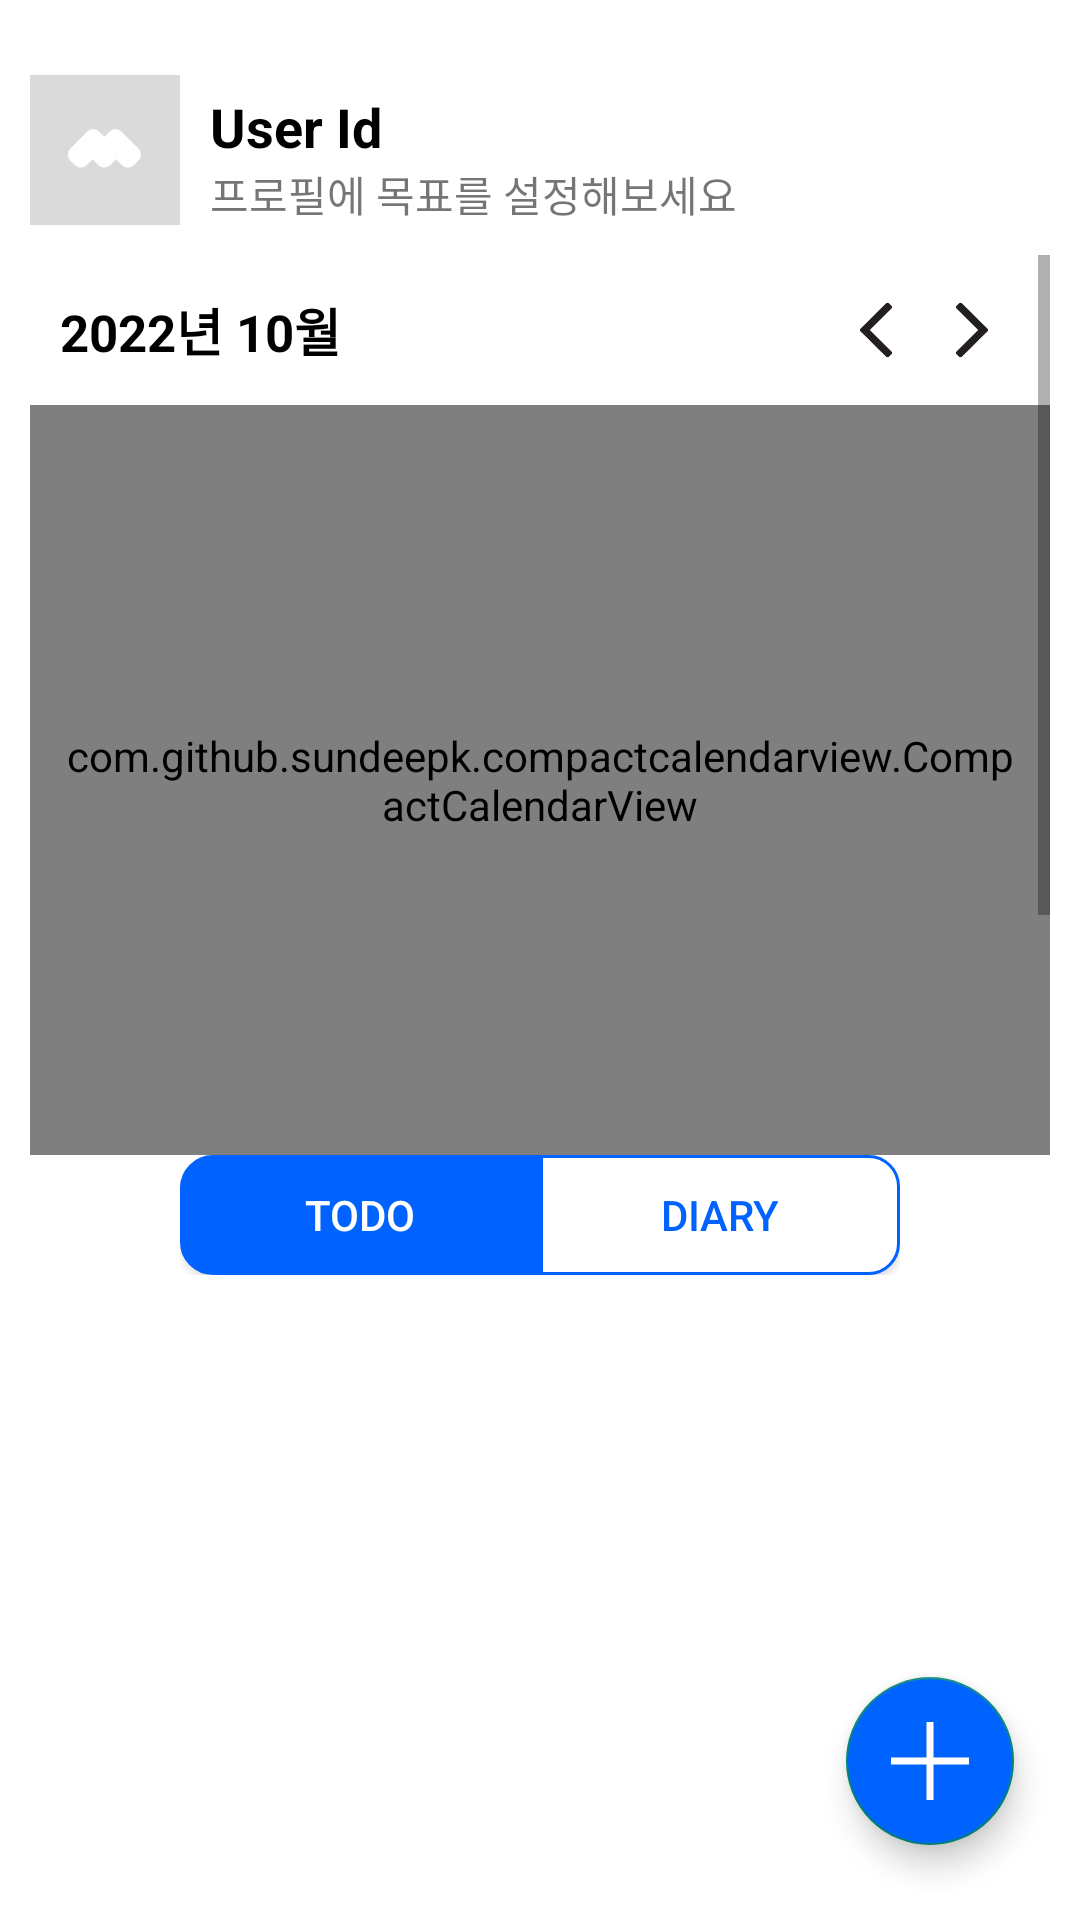

Write the Android layout XML for this screen, with the resource values it uses.
<!-- AndroidManifest.xml: application theme Theme.Mustodo_test -->
<!-- res/layout/frag_home.xml -->
<?xml version="1.0" encoding="utf-8"?>
<RelativeLayout
    xmlns:android="http://schemas.android.com/apk/res/android"
    xmlns:app="http://schemas.android.com/apk/res-auto"
    xmlns:tools="http://schemas.android.com/tools"
    android:layout_width="match_parent"
    android:layout_height="match_parent"
    android:background="@color/white"
    android:padding="10dp"
    >

    <LinearLayout
        android:id="@+id/userLayout"
        android:layout_width="match_parent"
        android:layout_height="wrap_content"
        android:layout_marginTop="15dp">

        <ImageView
            android:id="@+id/profile_view"
            android:scaleType="centerCrop"
            android:layout_width="50dp"
            android:layout_height="50dp"
            android:background="@drawable/round_card"
            android:src="@drawable/noimg"/>

        <LinearLayout
            android:layout_width="wrap_content"
            android:layout_height="wrap_content"
            android:layout_marginLeft="10dp"
            android:layout_marginTop="5dp"
            android:orientation="vertical">

            <TextView
                android:id="@+id/textUserNick"
                android:layout_width="wrap_content"
                android:layout_height="wrap_content"
                android:text="User Id"
                android:textColor="@color/black"
                android:textSize="18sp"
                android:textStyle="bold" />

            <TextView
                android:id="@+id/profile_msg"
                android:layout_width="wrap_content"
                android:layout_height="wrap_content"
                android:text="프로필에 목표를 설정해보세요" />


        </LinearLayout>

    </LinearLayout>

    <ScrollView
        android:layout_width="match_parent"
        android:layout_height="match_parent"
        android:layout_below="@+id/userLayout"
        android:layout_alignParentEnd="true"
        android:layout_marginTop="10dp"
        android:background="@color/white">

        <LinearLayout
            android:id="@+id/first_view"
            android:layout_width="match_parent"
            android:layout_height="wrap_content"
            android:layout_below="@+id/userLayout"
            android:orientation="vertical">

            <LinearLayout
                android:layout_width="match_parent"
                android:layout_height="wrap_content"
                android:layout_margin="10dp"
                android:gravity="center"
                android:orientation="horizontal">

                <LinearLayout
                    android:layout_width="wrap_content"
                    android:layout_height="wrap_content"
                    android:layout_weight="3"
                    android:orientation="horizontal">

                    <TextView
                        android:id="@+id/dateText"
                        android:layout_width="wrap_content"
                        android:layout_height="wrap_content"
                        android:text="2022년 10월"
                        android:textColor="@color/black"
                        android:textSize="17sp"
                        android:textStyle="bold" />

                </LinearLayout>


                <ImageButton
                    android:id="@+id/prev_btn"
                    android:layout_width="12dp"
                    android:layout_height="30dp"
                    android:layout_marginRight="10dp"
                    android:background="@color/transparent"
                    android:scaleType="fitCenter"
                    android:src="@drawable/left_arrow"
                    android:textColor="@color/black" />

                <ImageButton
                    android:id="@+id/next_btn"
                    android:layout_width="12dp"
                    android:layout_height="30dp"
                    android:layout_marginLeft="10dp"
                    android:layout_marginRight="10dp"
                    android:background="@color/transparent"
                    android:scaleType="fitCenter"
                    android:src="@drawable/right_arrow"
                    android:textColor="@color/black" />



            </LinearLayout>

            <LinearLayout
                android:layout_width="match_parent"
                android:layout_height="wrap_content"
                android:orientation="vertical">

                <com.github.sundeepk.compactcalendarview.CompactCalendarView
                    xmlns:app="http://schemas.android.com/apk/res-auto"
                    android:id="@+id/month_view"
                    android:layout_width="match_parent"
                    android:layout_height="250dp"
                    android:paddingLeft="10dp"
                    android:paddingRight="10dp"
                    app:compactCalendarBackgroundColor="#fff"
                    app:compactCalendarCurrentDayBackgroundColor="#FFE180"
                    app:compactCalendarCurrentSelectedDayBackgroundColor="#E57373"
                    app:compactCalendarMultiEventIndicatorColor="#fff"
                    app:compactCalendarTargetHeight="250dp"
                    app:compactCalendarTextColor="#000"
                    app:compactCalendarTextSize="12sp" />


            </LinearLayout>


            <LinearLayout
                android:layout_width="wrap_content"
                android:layout_height="wrap_content"
                android:layout_gravity="center">

                <Button
                    android:id="@+id/todoBtn"
                    android:layout_width="120dp"
                    android:layout_height="40dp"
                    android:background="@drawable/btn_solid_02"
                    android:text="TODO"
                    android:textColor="@color/white" />

                <Button
                    android:id="@+id/projectBtn"
                    android:layout_width="120dp"
                    android:layout_height="40dp"
                    android:background="@drawable/btn_line_03"
                    android:text="DIARY"
                    android:textColor="@color/main" />
            </LinearLayout>

            <LinearLayout
                android:layout_width="match_parent"
                android:layout_height="wrap_content"
                android:orientation="vertical">









                <androidx.recyclerview.widget.RecyclerView
                    android:id="@+id/lvtodoItem"
                    android:layout_width="match_parent"
                    android:layout_height="1000dp"
                    android:layout_marginTop="10dp"
                    app:layoutManager="androidx.recyclerview.widget.LinearLayoutManager"
                    android:nestedScrollingEnabled="false"
                    android:background="@color/white" />

                <ListView
                    android:id="@+id/lvdiaryItem"
                    android:layout_width="match_parent"
                    android:layout_height="wrap_content"
                    android:layout_weight="1"
                    android:visibility="gone"
                    android:layout_marginTop="10dp"
                    android:background="@color/white"
                    android:divider="@null"
                    android:dividerHeight="15dp" />
            </LinearLayout>
        </LinearLayout>

    </ScrollView>

    <LinearLayout
        android:visibility="gone"
        android:id="@+id/todo_layout"
        android:layout_width="wrap_content"
        android:layout_height="wrap_content"
        android:layout_above="@+id/diary_layout"
        android:layout_alignParentRight="true"
        android:layout_marginBottom="15dp"
        android:gravity="center">
        <Button
            android:layout_width="75dp"
            android:layout_height="35dp"
            android:background="@drawable/btn_solid_01"
            android:layout_marginRight="10dp"
            android:textColor="@color/white"
            android:textSize="13sp"
            android:text="할 일"/>

        <com.google.android.material.floatingactionbutton.FloatingActionButton
            android:id="@+id/fab_setTodo"
            android:layout_width="wrap_content"
            android:layout_height="wrap_content"
            android:layout_marginRight="15dp"
            android:backgroundTint="@color/main"
            android:src="@drawable/calendar_icon"
            app:borderWidth="0dp"
            app:fabCustomSize="45dp"
            app:fabSize="normal" />
    </LinearLayout>

    <LinearLayout
        android:visibility="gone"
        android:id="@+id/diary_layout"
        android:layout_width="wrap_content"
        android:layout_height="wrap_content"
        android:layout_above="@+id/fabClickBtn"
        android:layout_alignParentRight="true"
        android:layout_marginBottom="15dp"
        android:gravity="center">
        <Button
            android:layout_width="75dp"
            android:layout_height="35dp"
            android:background="@drawable/btn_solid_01"
            android:layout_marginRight="10dp"
            android:textColor="@color/white"
            android:textSize="13sp"
            android:text="일기"/>

        <com.google.android.material.floatingactionbutton.FloatingActionButton
            android:id="@+id/fab_setDiary"
            android:layout_width="wrap_content"
            android:layout_height="wrap_content"
            android:layout_marginRight="15dp"
            android:backgroundTint="@color/main"
            android:src="@drawable/diary_icon"
            app:borderWidth="0dp"
            app:fabCustomSize="45dp"
            app:fabSize="normal" />
    </LinearLayout>

    <com.google.android.material.floatingactionbutton.FloatingActionButton
        android:id="@+id/fabClickBtn"
        android:layout_width="wrap_content"
        android:layout_height="wrap_content"
        android:layout_alignParentRight="true"
        android:layout_alignParentBottom="true"
        android:layout_marginRight="12dp"
        android:layout_marginBottom="15dp"
        android:backgroundTint="#0062FF"
        android:clickable="true"
        android:padding="0dp"
        android:scaleType="matrix"
        app:maxImageSize="26dp"
        app:srcCompat="@drawable/plus_icon" />


    </RelativeLayout>
<!-- resources referenced by this layout -->
<resources>
  <color name="black">#FF000000</color>
  <color name="main">#0062FF</color>
  <color name="transparent">#00000000</color>
  <color name="white">#FFFFFFFF</color>
  <!-- drawable btn_line_03 (drawable) -->
  <?xml version="1.0" encoding="utf-8"?>
  <shape xmlns:android="http://schemas.android.com/apk/res/android"
      android:shape="rectangle">
      <corners
          android:topRightRadius="10dp"
          android:bottomRightRadius="10dp"/>
      <stroke android:color="@color/main" android:width="1dp" />
      <solid
          android:color="@color/white"/>
  </shape>
  <!-- drawable btn_solid_01 (drawable) -->
  <?xml version="1.0" encoding="utf-8"?>
  <shape xmlns:android="http://schemas.android.com/apk/res/android"
      android:shape="rectangle">
      <corners
          android:radius="10dp" />
      <stroke android:color="@color/main" android:width="2dp" />
      <solid
          android:color="@color/main"/>
  </shape>
  <!-- drawable btn_solid_02 (drawable) -->
  <?xml version="1.0" encoding="utf-8"?>
  <shape xmlns:android="http://schemas.android.com/apk/res/android"
      android:shape="rectangle">
      <corners
          android:topLeftRadius="10dp"
          android:bottomLeftRadius="10dp"/>
      <stroke android:color="@color/main" android:width="2dp" />
      <solid
          android:color="@color/main"/>
  </shape>
  <!-- drawable calendar_icon: png bitmap (drawable, 1378 bytes) -->
  <!-- drawable diary_icon: png bitmap (drawable, 1604 bytes) -->
  <!-- drawable left_arrow: png bitmap (drawable-v24, 2409 bytes) -->
  <!-- drawable noimg: png bitmap (drawable, 2086 bytes) -->
  <!-- drawable plus_icon: png bitmap (drawable, 832 bytes) -->
  <!-- drawable right_arrow: png bitmap (drawable-v24, 2454 bytes) -->
  <style name="Theme.Mustodo_test" parent="Theme.AppCompat.DayNight">
          <item name="windowNoTitle">true</item>
          
          <item name="colorPrimary">@color/purple_500</item>
          <item name="colorPrimaryVariant">#0077FF</item>
          <item name="colorOnPrimary">@color/white</item>
          
          <item name="colorSecondary">@color/teal_200</item>
          <item name="colorSecondaryVariant">@color/teal_700</item>
          <item name="colorOnSecondary">@color/black</item>
          
          <item name="android:statusBarColor" tools:targetApi="l">?attr/colorPrimaryVariant</item>
          
          <item name="android:colorAccent">@color/main</item>
          <item name="android:numbersSelectorColor">@color/main</item>
      </style>
  <color name="purple_500">#FF6200EE</color>
  <color name="teal_200">#FF03DAC5</color>
  <color name="teal_700">#FF018786</color>
</resources>
